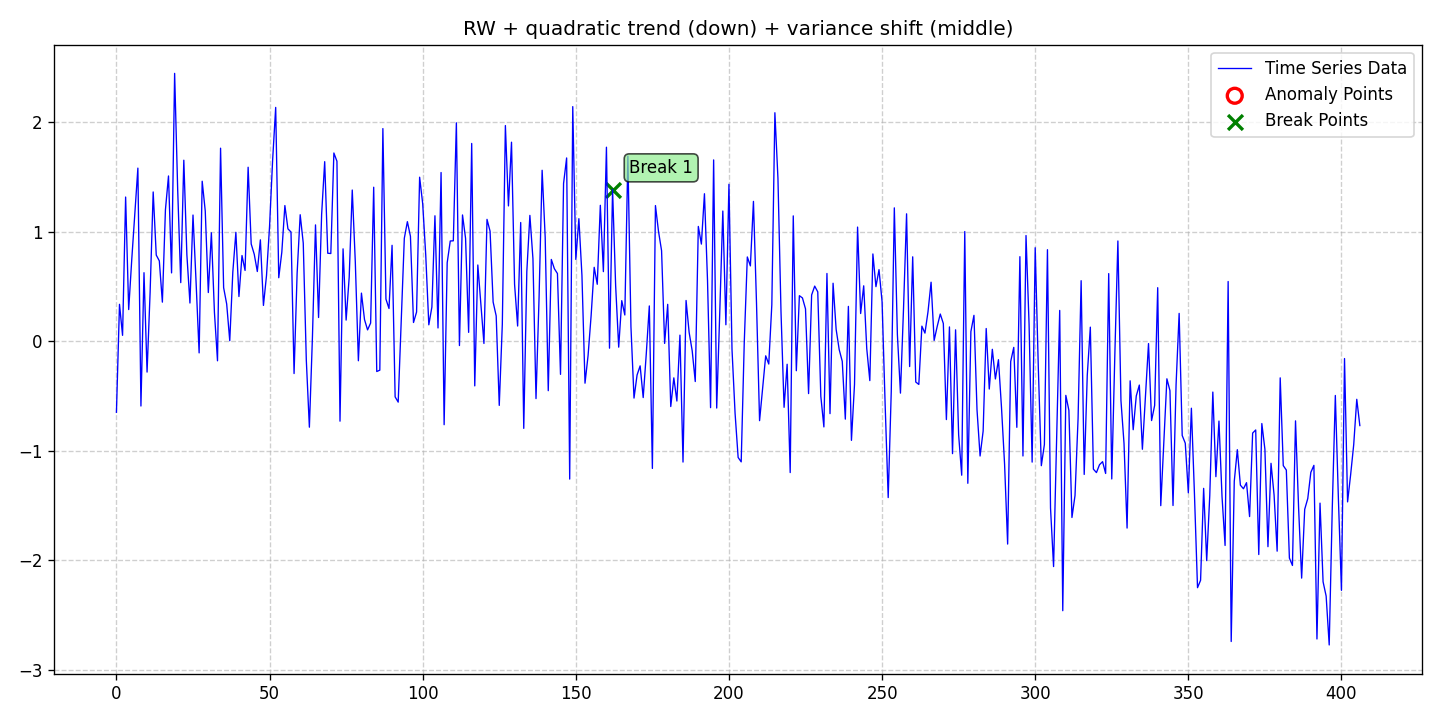

The file beside this chart, header and first rows:
date, data, stationary, det_lin_up, det_lin_down, det_quad, det_cubic, det_exp, det_damped, stoc_trend, volatility, single_seas, multiple_seas, point_anom_single, point_anom_multi, collect_anom, context_anom, mean_shift, var_shift, trend_shift, point_anom_count, point_anom_location, point_anom_point, collect_anom_count
2020-01-01, -0.6489, 0, 0, 0, 1, 0, 0, 0, 1, 0, 0, 0, 0, 0, 0, 0, 0, 1, 0, 0, none, , 0
2020-01-02, 0.337, 0, 0, 0, 1, 0, 0, 0, 1, 0, 0, 0, 0, 0, 0, 0, 0, 1, 0, 0, none, , 0
2020-01-03, 0.0536, 0, 0, 0, 1, 0, 0, 0, 1, 0, 0, 0, 0, 0, 0, 0, 0, 1, 0, 0, none, , 0
2020-01-04, 1.317, 0, 0, 0, 1, 0, 0, 0, 1, 0, 0, 0, 0, 0, 0, 0, 0, 1, 0, 0, none, , 0
2020-01-05, 0.2892, 0, 0, 0, 1, 0, 0, 0, 1, 0, 0, 0, 0, 0, 0, 0, 0, 1, 0, 0, none, , 0
2020-01-06, 0.7451, 0, 0, 0, 1, 0, 0, 0, 1, 0, 0, 0, 0, 0, 0, 0, 0, 1, 0, 0, none, , 0
2020-01-07, 1.168, 0, 0, 0, 1, 0, 0, 0, 1, 0, 0, 0, 0, 0, 0, 0, 0, 1, 0, 0, none, , 0
2020-01-08, 1.581, 0, 0, 0, 1, 0, 0, 0, 1, 0, 0, 0, 0, 0, 0, 0, 0, 1, 0, 0, none, , 0
2020-01-09, -0.5918, 0, 0, 0, 1, 0, 0, 0, 1, 0, 0, 0, 0, 0, 0, 0, 0, 1, 0, 0, none, , 0
2020-01-10, 0.6258, 0, 0, 0, 1, 0, 0, 0, 1, 0, 0, 0, 0, 0, 0, 0, 0, 1, 0, 0, none, , 0
2020-01-11, -0.2819, 0, 0, 0, 1, 0, 0, 0, 1, 0, 0, 0, 0, 0, 0, 0, 0, 1, 0, 0, none, , 0
2020-01-12, 0.4496, 0, 0, 0, 1, 0, 0, 0, 1, 0, 0, 0, 0, 0, 0, 0, 0, 1, 0, 0, none, , 0
2020-01-13, 1.363, 0, 0, 0, 1, 0, 0, 0, 1, 0, 0, 0, 0, 0, 0, 0, 0, 1, 0, 0, none, , 0
2020-01-14, 0.7867, 0, 0, 0, 1, 0, 0, 0, 1, 0, 0, 0, 0, 0, 0, 0, 0, 1, 0, 0, none, , 0
2020-01-15, 0.7341, 0, 0, 0, 1, 0, 0, 0, 1, 0, 0, 0, 0, 0, 0, 0, 0, 1, 0, 0, none, , 0
2020-01-16, 0.3569, 0, 0, 0, 1, 0, 0, 0, 1, 0, 0, 0, 0, 0, 0, 0, 0, 1, 0, 0, none, , 0
2020-01-17, 1.201, 0, 0, 0, 1, 0, 0, 0, 1, 0, 0, 0, 0, 0, 0, 0, 0, 1, 0, 0, none, , 0
2020-01-18, 1.509, 0, 0, 0, 1, 0, 0, 0, 1, 0, 0, 0, 0, 0, 0, 0, 0, 1, 0, 0, none, , 0
2020-01-19, 0.6241, 0, 0, 0, 1, 0, 0, 0, 1, 0, 0, 0, 0, 0, 0, 0, 0, 1, 0, 0, none, , 0
2020-01-20, 2.446, 0, 0, 0, 1, 0, 0, 0, 1, 0, 0, 0, 0, 0, 0, 0, 0, 1, 0, 0, none, , 0
2020-01-21, 1.383, 0, 0, 0, 1, 0, 0, 0, 1, 0, 0, 0, 0, 0, 0, 0, 0, 1, 0, 0, none, , 0
2020-01-22, 0.5352, 0, 0, 0, 1, 0, 0, 0, 1, 0, 0, 0, 0, 0, 0, 0, 0, 1, 0, 0, none, , 0
2020-01-23, 1.653, 0, 0, 0, 1, 0, 0, 0, 1, 0, 0, 0, 0, 0, 0, 0, 0, 1, 0, 0, none, , 0
2020-01-24, 0.7899, 0, 0, 0, 1, 0, 0, 0, 1, 0, 0, 0, 0, 0, 0, 0, 0, 1, 0, 0, none, , 0
2020-01-25, 0.3489, 0, 0, 0, 1, 0, 0, 0, 1, 0, 0, 0, 0, 0, 0, 0, 0, 1, 0, 0, none, , 0
2020-01-26, 1.152, 0, 0, 0, 1, 0, 0, 0, 1, 0, 0, 0, 0, 0, 0, 0, 0, 1, 0, 0, none, , 0
2020-01-27, 0.5423, 0, 0, 0, 1, 0, 0, 0, 1, 0, 0, 0, 0, 0, 0, 0, 0, 1, 0, 0, none, , 0
2020-01-28, -0.1066, 0, 0, 0, 1, 0, 0, 0, 1, 0, 0, 0, 0, 0, 0, 0, 0, 1, 0, 0, none, , 0
2020-01-29, 1.461, 0, 0, 0, 1, 0, 0, 0, 1, 0, 0, 0, 0, 0, 0, 0, 0, 1, 0, 0, none, , 0
2020-01-30, 1.189, 0, 0, 0, 1, 0, 0, 0, 1, 0, 0, 0, 0, 0, 0, 0, 0, 1, 0, 0, none, , 0
2020-01-31, 0.4447, 0, 0, 0, 1, 0, 0, 0, 1, 0, 0, 0, 0, 0, 0, 0, 0, 1, 0, 0, none, , 0
2020-02-01, 0.9906, 0, 0, 0, 1, 0, 0, 0, 1, 0, 0, 0, 0, 0, 0, 0, 0, 1, 0, 0, none, , 0
2020-02-02, 0.2629, 0, 0, 0, 1, 0, 0, 0, 1, 0, 0, 0, 0, 0, 0, 0, 0, 1, 0, 0, none, , 0
2020-02-03, -0.1788, 0, 0, 0, 1, 0, 0, 0, 1, 0, 0, 0, 0, 0, 0, 0, 0, 1, 0, 0, none, , 0
2020-02-04, 1.763, 0, 0, 0, 1, 0, 0, 0, 1, 0, 0, 0, 0, 0, 0, 0, 0, 1, 0, 0, none, , 0
2020-02-05, 0.4894, 0, 0, 0, 1, 0, 0, 0, 1, 0, 0, 0, 0, 0, 0, 0, 0, 1, 0, 0, none, , 0
2020-02-06, 0.3394, 0, 0, 0, 1, 0, 0, 0, 1, 0, 0, 0, 0, 0, 0, 0, 0, 1, 0, 0, none, , 0
2020-02-07, 0.004538, 0, 0, 0, 1, 0, 0, 0, 1, 0, 0, 0, 0, 0, 0, 0, 0, 1, 0, 0, none, , 0
2020-02-08, 0.6314, 0, 0, 0, 1, 0, 0, 0, 1, 0, 0, 0, 0, 0, 0, 0, 0, 1, 0, 0, none, , 0
2020-02-09, 0.9944, 0, 0, 0, 1, 0, 0, 0, 1, 0, 0, 0, 0, 0, 0, 0, 0, 1, 0, 0, none, , 0
2020-02-10, 0.4083, 0, 0, 0, 1, 0, 0, 0, 1, 0, 0, 0, 0, 0, 0, 0, 0, 1, 0, 0, none, , 0
2020-02-11, 0.7827, 0, 0, 0, 1, 0, 0, 0, 1, 0, 0, 0, 0, 0, 0, 0, 0, 1, 0, 0, none, , 0
2020-02-12, 0.6464, 0, 0, 0, 1, 0, 0, 0, 1, 0, 0, 0, 0, 0, 0, 0, 0, 1, 0, 0, none, , 0
2020-02-13, 1.589, 0, 0, 0, 1, 0, 0, 0, 1, 0, 0, 0, 0, 0, 0, 0, 0, 1, 0, 0, none, , 0
2020-02-14, 0.8885, 0, 0, 0, 1, 0, 0, 0, 1, 0, 0, 0, 0, 0, 0, 0, 0, 1, 0, 0, none, , 0
2020-02-15, 0.7941, 0, 0, 0, 1, 0, 0, 0, 1, 0, 0, 0, 0, 0, 0, 0, 0, 1, 0, 0, none, , 0
2020-02-16, 0.6367, 0, 0, 0, 1, 0, 0, 0, 1, 0, 0, 0, 0, 0, 0, 0, 0, 1, 0, 0, none, , 0
2020-02-17, 0.926, 0, 0, 0, 1, 0, 0, 0, 1, 0, 0, 0, 0, 0, 0, 0, 0, 1, 0, 0, none, , 0
2020-02-18, 0.3269, 0, 0, 0, 1, 0, 0, 0, 1, 0, 0, 0, 0, 0, 0, 0, 0, 1, 0, 0, none, , 0
2020-02-19, 0.5994, 0, 0, 0, 1, 0, 0, 0, 1, 0, 0, 0, 0, 0, 0, 0, 0, 1, 0, 0, none, , 0
2020-02-20, 1.051, 0, 0, 0, 1, 0, 0, 0, 1, 0, 0, 0, 0, 0, 0, 0, 0, 1, 0, 0, none, , 0
2020-02-21, 1.654, 0, 0, 0, 1, 0, 0, 0, 1, 0, 0, 0, 0, 0, 0, 0, 0, 1, 0, 0, none, , 0
2020-02-22, 2.135, 0, 0, 0, 1, 0, 0, 0, 1, 0, 0, 0, 0, 0, 0, 0, 0, 1, 0, 0, none, , 0
2020-02-23, 0.5799, 0, 0, 0, 1, 0, 0, 0, 1, 0, 0, 0, 0, 0, 0, 0, 0, 1, 0, 0, none, , 0
2020-02-24, 0.813, 0, 0, 0, 1, 0, 0, 0, 1, 0, 0, 0, 0, 0, 0, 0, 0, 1, 0, 0, none, , 0
2020-02-25, 1.239, 0, 0, 0, 1, 0, 0, 0, 1, 0, 0, 0, 0, 0, 0, 0, 0, 1, 0, 0, none, , 0
2020-02-26, 1.026, 0, 0, 0, 1, 0, 0, 0, 1, 0, 0, 0, 0, 0, 0, 0, 0, 1, 0, 0, none, , 0
2020-02-27, 0.9973, 0, 0, 0, 1, 0, 0, 0, 1, 0, 0, 0, 0, 0, 0, 0, 0, 1, 0, 0, none, , 0
2020-02-28, -0.2952, 0, 0, 0, 1, 0, 0, 0, 1, 0, 0, 0, 0, 0, 0, 0, 0, 1, 0, 0, none, , 0
2020-02-29, 0.6214, 0, 0, 0, 1, 0, 0, 0, 1, 0, 0, 0, 0, 0, 0, 0, 0, 1, 0, 0, none, , 0
... 347 more rows
